Run: headless pygame with SDL's dummy video driver; simulated clock (each Clock.tick advances the game by its frame time, no real sleeping); random seed 0; keys injected as events and as key.get_pressed() state; mouse plan: one left click at the window centre at the start of phase 2, then a move to the lower-right quarter at the start of phase 3.
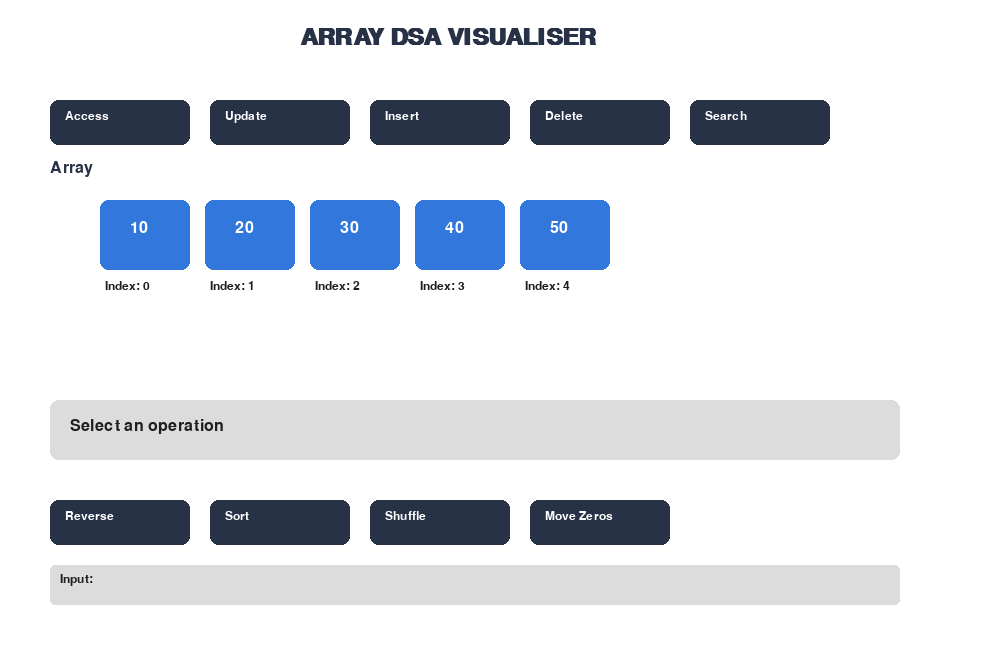
Frame 1 of 4 · flips 1–60 · no input
Frame 2 of 4 · flips 61–180 · clicked the window centre · tapped SPACE, RETURN · held RIGHT (→), D · screen unchanged from frame 1, image omitted
Frame 3 of 4 · flips 181–300 · moved the mouse to the lower-right quarter · held DOWN (↓), S · screen unchanged from frame 2, image omitted
Frame 4 of 4 · flips 301–420 · held LEFT (←), A, UP (↑), W · screen unchanged from frame 3, image omitted

The pygame program that drew these frames:

import pygame
import random

# Initialize Pygame
pygame.init()

# =========================================================
# WINDOW
# =========================================================

WIDTH = 1000
HEIGHT = 650

screen = pygame.display.set_mode((WIDTH, HEIGHT))
pygame.display.set_caption("Array DSA Visualiser")

clock = pygame.time.Clock()

# =========================================================
# COLORS
# =========================================================

WHITE = (255, 255, 255)
BLACK = (30, 30, 30)
BLUE = (50, 120, 220)
GREEN = (50, 180, 100)
RED = (220, 70, 70)
GRAY = (220, 220, 220)
DARK = (40, 50, 70)
PURPLE = (130, 80, 180)

# =========================================================
# FONTS
# =========================================================

title_font = pygame.font.SysFont("Arial", 36, True)
font = pygame.font.SysFont("Arial", 24)
small_font = pygame.font.SysFont("Arial", 18)

# =========================================================
# ARRAY
# =========================================================

arr = [10, 20, 30, 40, 50]

selected_index = -1
message = "Select an operation"

# =========================================================
# INPUT
# =========================================================

input_text = ""
active_operation = None


# =========================================================
# DRAW TEXT
# =========================================================

def draw_text(text, x, y, font_type, color=BLACK):
    image = font_type.render(str(text), True, color)
    screen.blit(image, (x, y))


# =========================================================
# DRAW ARRAY
# =========================================================

def draw_array():

    start_x = 100
    start_y = 200

    box_width = 90
    box_height = 70
    gap = 15

    for i, value in enumerate(arr):

        x = start_x + i * (box_width + gap)

        # Highlight selected element
        if i == selected_index:
            color = GREEN
        else:
            color = BLUE

        pygame.draw.rect(
            screen,
            color,
            (x, start_y, box_width, box_height),
            border_radius=8
        )

        # Value
        draw_text(
            value,
            x + 30,
            start_y + 20,
            font,
            WHITE
        )

        # Index
        draw_text(
            f"Index: {i}",
            x + 5,
            start_y + 80,
            small_font,
            BLACK
        )


# =========================================================
# DRAW BUTTON
# =========================================================

def draw_button(text, x, y, width=140, height=45):

    rect = pygame.Rect(x, y, width, height)

    pygame.draw.rect(
        screen,
        DARK,
        rect,
        border_radius=8
    )

    draw_text(
        text,
        x + 15,
        y + 10,
        small_font,
        WHITE
    )

    return rect


# =========================================================
# ARRAY OPERATIONS
# =========================================================

def access(index):

    global selected_index
    global message

    if 0 <= index < len(arr):

        selected_index = index
        message = f"arr[{index}] = {arr[index]}"

    else:

        selected_index = -1
        message = "Invalid index"


# =========================================================

def update(index, value):

    global selected_index
    global message

    if 0 <= index < len(arr):

        arr[index] = value
        selected_index = index
        message = f"Updated index {index}"

    else:

        selected_index = -1
        message = "Invalid index"


# =========================================================

def insert(index, value):

    global selected_index
    global message

    if 0 <= index <= len(arr):

        arr.insert(index, value)
        selected_index = index
        message = f"Inserted {value} at index {index}"

    else:

        selected_index = -1
        message = "Invalid index"


# =========================================================

def delete(index):

    global selected_index
    global message

    if 0 <= index < len(arr):

        value = arr.pop(index)

        selected_index = -1
        message = f"Deleted {value} from index {index}"

    else:

        selected_index = -1
        message = "Invalid index"


# =========================================================

def search(value):

    global selected_index
    global message

    selected_index = -1

    for i in range(len(arr)):

        if arr[i] == value:

            selected_index = i
            message = f"Found {value} at index {i}"
            return

    message = f"{value} not found"


# =========================================================

def reverse_array():

    global arr
    global selected_index
    global message

    arr.reverse()

    selected_index = -1
    message = "Array reversed"


# =========================================================

def sort_array():

    global arr
    global selected_index
    global message

    arr.sort()

    selected_index = -1
    message = "Array sorted"


# =========================================================

def shuffle_array():

    global arr
    global selected_index
    global message

    random.shuffle(arr)

    selected_index = -1
    message = "Array shuffled"


# =========================================================

def move_zeros():

    global arr
    global selected_index
    global message

    non_zero = []
    zeros = []

    for value in arr:

        if value == 0:
            zeros.append(value)

        else:
            non_zero.append(value)

    arr = non_zero + zeros

    selected_index = -1
    message = "Zeros moved to the end"


# =========================================================
# BUTTONS
# =========================================================

buttons = []

buttons.append(("Access", 50, 100))
buttons.append(("Update", 210, 100))
buttons.append(("Insert", 370, 100))
buttons.append(("Delete", 530, 100))
buttons.append(("Search", 690, 100))

buttons.append(("Reverse", 50, 500))
buttons.append(("Sort", 210, 500))
buttons.append(("Shuffle", 370, 500))
buttons.append(("Move Zeros", 530, 500))


# =========================================================
# MAIN LOOP
# =========================================================

running = True

while running:

    screen.fill(WHITE)

    # =====================================================
    # TITLE
    # =====================================================

    draw_text(
        "ARRAY DSA VISUALISER",
        300,
        25,
        title_font,
        DARK
    )

    # =====================================================
    # DRAW BUTTONS
    # =====================================================

    button_rects = []

    for name, x, y in buttons:

        rect = draw_button(
            name,
            x,
            y
        )

        button_rects.append(
            (name, rect)
        )

    # =====================================================
    # ARRAY
    # =====================================================

    draw_text(
        "Array",
        50,
        160,
        font,
        DARK
    )

    draw_array()

    # =====================================================
    # MESSAGE
    # =====================================================

    pygame.draw.rect(
        screen,
        GRAY,
        (50, 400, 850, 60),
        border_radius=8
    )

    draw_text(
        message,
        70,
        418,
        font,
        BLACK
    )

    # =====================================================
    # INPUT BOX
    # =====================================================

    pygame.draw.rect(
        screen,
        GRAY,
        (50, 565, 850, 40),
        border_radius=5
    )

    draw_text(
        "Input: " + input_text,
        60,
        573,
        small_font,
        BLACK
    )

    # =====================================================
    # EVENTS
    # =====================================================

    for event in pygame.event.get():

        # -------------------------------------------------
        # CLOSE WINDOW
        # -------------------------------------------------

        if event.type == pygame.QUIT:

            running = False

        # -------------------------------------------------
        # MOUSE CLICK
        # -------------------------------------------------

        if event.type == pygame.MOUSEBUTTONDOWN:

            mouse_position = event.pos

            for name, rect in button_rects:

                if rect.collidepoint(mouse_position):

                    active_operation = name
                    input_text = ""

                    message = f"{name}: enter value/index"

        # -------------------------------------------------
        # KEYBOARD
        # -------------------------------------------------

        if event.type == pygame.KEYDOWN:

            # -------------------------------------------------
            # ENTER
            # -------------------------------------------------

            if event.key == pygame.K_RETURN:

                try:

                    if active_operation == "Access":

                        index = int(input_text)

                        access(index)

                    elif active_operation == "Update":

                        values = input_text.split()

                        if len(values) != 2:
                            raise ValueError

                        index = int(values[0])
                        value = int(values[1])

                        update(index, value)

                    elif active_operation == "Insert":

                        values = input_text.split()

                        if len(values) != 2:
                            raise ValueError

                        index = int(values[0])
                        value = int(values[1])

                        insert(index, value)

                    elif active_operation == "Delete":

                        index = int(input_text)

                        delete(index)

                    elif active_operation == "Search":

                        value = int(input_text)

                        search(value)

                    elif active_operation == "Reverse":

                        reverse_array()

                    elif active_operation == "Sort":

                        sort_array()

                    elif active_operation == "Shuffle":

                        shuffle_array()

                    elif active_operation == "Move Zeros":

                        move_zeros()

                    input_text = ""
                    active_operation = None

                except (ValueError, IndexError):

                    message = "Invalid input. Please enter valid numbers."

            # -------------------------------------------------
            # BACKSPACE
            # -------------------------------------------------

            elif event.key == pygame.K_BACKSPACE:

                input_text = input_text[:-1]

            # -------------------------------------------------
            # NORMAL TYPING
            # -------------------------------------------------

            else:

                # Allow only numbers, minus sign and spaces
                if event.unicode.isdigit() or event.unicode in "- ":

                    input_text += event.unicode

    # =====================================================
    # UPDATE SCREEN
    # =====================================================

    pygame.display.update()

    clock.tick(60)


# =========================================================
# QUIT
# =========================================================

pygame.quit()
